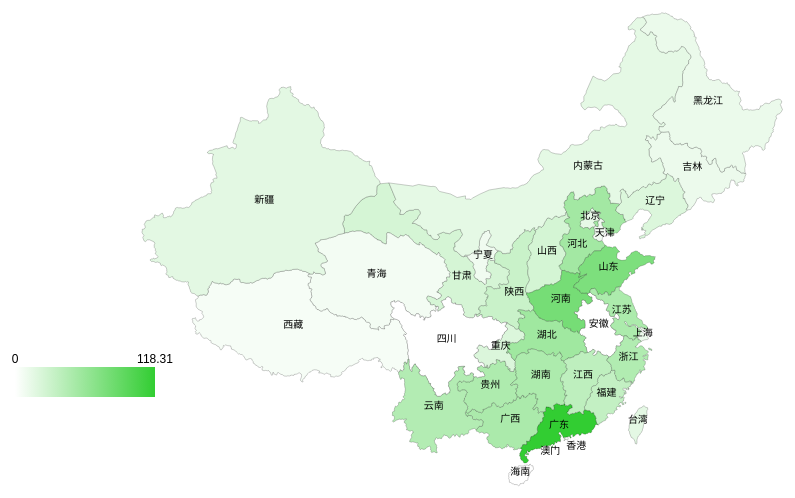
D3 v5 page, settled after 480 driven frames (8 s of simulated time); the page loaded 2 data file(s).


			//var width = 700,
			//	height = 700;

            var w=window.innerWidth|| document.documentElement.clientWidth|| document.body.clientWidth;
            var h=window.innerHeight|| document.documentElement.clientHeight|| document.body.clientHeight;
	        var width = w*0.97;
	        var height =h*1.2;

			var svg = d3.select("body").append("svg")
				.attr("width", width)
				.attr("height", height);

			var tooltip = d3.select("body").append("div")
				.attr("class", "tooltip") //用于css设置类样式
				.attr("opacity", 0.0);

			var projection = d3.geoMercator()
				.center([107, 31])
				.scale(600)
				.translate([width / 2, height / 2]);

			var path = d3.geoPath()
				.projection(projection);

			d3.json("china.json").then(function(toporoot) {

				var root = topojson.feature(toporoot,toporoot.objects.china);
				
				console.log(toporoot,root)
	
				//包含中国各省路径的分组元素
				var g = svg.append("g");

				//添加中国各种的路径元素
				var provinces = g.selectAll("path")
					.data(root.features)
					.enter()
					.append("path")
					.attr("class", "province")
					.attr("stroke", "#000")
					.attr("stroke-width", 1)
					.attr("fill", "#ccc")
					.attr("d", path)
				svg.selectAll("text")
					.data(root.features)
					.enter()
					.append("text")
					.text(function(d, i) {
						return d.properties.name
					})
					.attr("fill", "black")
					.attr("x", function(d) {
						//						console.log(d,);
						if(d.properties.name == '河北') {
							return path.centroid(d)[0] - 10;
						} else if(d.properties.name == '天津') {
							return path.centroid(d)[0] + 5;
						} else if(d.properties.name == '香港') {
							return path.centroid(d)[0] + 10;
						} else if(d.properties.name == '澳门') {
							return path.centroid(d)[0] - 10;
						} else if(d.properties.name == '甘肃') {
							return path.centroid(d)[0] + 35;
						} else if(d.properties.name == '陕西') {
							return path.centroid(d)[0] + 3;
						} else if(d.properties.name == '内蒙古') {
							return path.centroid(d)[0] + 20;
						} else {
							return path.centroid(d)[0];
						}
					})
					.attr("y", function(d) {
						if(d.properties.name == '河北') {
							return path.centroid(d)[1] + 20;
						} else if(d.properties.name == '天津') {
							return path.centroid(d)[1] + 5;
						} else if(d.properties.name == '香港') {
							return path.centroid(d)[1] + 10;
						} else if(d.properties.name == '澳门') {
							return path.centroid(d)[1] + 13;
						} else if(d.properties.name == '甘肃') {
							return path.centroid(d)[1] + 30;
						} else if(d.properties.name == '陕西') {
							return path.centroid(d)[1] + 10;
						} else if(d.properties.name == '内蒙古') {
							return path.centroid(d)[1] + 10;
						} else {
							return path.centroid(d)[1];
						}
					})
					.style("font-size", "10px")

				d3.json("tourism.json").then(function(valuedata) {

					//将读取到的数据存到数组values，令其索引号为各省的名称
					var values = [];
					for(var i = 0; i < valuedata.provinces.length; i++) {
						var name = valuedata.provinces[i].name;
						var value = valuedata.provinces[i].value;
						values[name] = value;
					}

					//求最大值和最小值
					var maxvalue = d3.max(valuedata.provinces, function(d) {
						return d.value;
					});
					var minvalue = 0;

					//定义一个线性比例尺，将最小值和最大值之间的值映射到[0, 1]
					var linear = d3.scaleLinear()
						.domain([minvalue, maxvalue])
						.range([0, 1]);

					//定义最小值和最大值对应的颜色
					var a = d3.rgb(255, 255, 255); 
					var b = d3.rgb(50, 205, 50); 

					//颜色插值函数
					var computeColor = d3.interpolate(a, b);

					//设定各省份的填充色
					provinces.attr("fill", function(d, i) {
							var t = linear(values[d.properties.name]);
							var color = computeColor(t);
							return color.toString();
						})
						.on("mousemove", function(d, i) {
							d3.select(this)
								.attr("fill", "GreenYellow");
							var x = d3.event.pageX;
							var y = d3.event.pageY + 30;
							
							tooltip.html("出生人口（万人）："+values[d.properties.name]+" ")
							                            .style("left",x+"px")
							                            .style("top",y+"px")
							                            .style("opacity",1.0);
						})
						.on("mouseout", function(d, i) {
							var t = linear(values[d.properties.name]);
							var color = computeColor(t).toString();
							d3.select(this)
								.attr("fill", color);
							tooltip.style("opacity",0.0);
						});

					//定义一个线性渐变
					var defs = svg.append("defs");

					var linearGradient = defs.append("linearGradient")
						.attr("id", "linearColor")
						.attr("x1", "0%")
						.attr("y1", "0%")
						.attr("x2", "100%")
						.attr("y2", "0%");

					var stop1 = linearGradient.append("stop")
						.attr("offset", "0%")
						.style("stop-color", a.toString());

					var stop2 = linearGradient.append("stop")
						.attr("offset", "100%")
						.style("stop-color", b.toString());

					//添加一个矩形，并应用线性渐变
					var colorRect = svg.append("rect")
						.attr("x", 20)
						.attr("y", 490)
						.attr("width", 140)
						.attr("height", 30)
						.style("fill", "url(#" + linearGradient.attr("id") + ")");

					//添加文字
					var minValueText = svg.append("text")
						.attr("class", "valueText")
						.attr("x", 20)
						.attr("y", 490)
						.attr("dy", "-0.3em")
						.text(function() {
							return minvalue;
						});

					var maxValueText = svg.append("text")
						.attr("class", "valueText")
						.attr("x", 160)
						.attr("y", 490)
						.attr("dy", "-0.3em")
						.text(function() {
							return maxvalue;
						});

				}).catch(function() {
					console.log('err2')
				})
			}).catch(function() {
				console.log('err1');
			});

			//			var loadSouthArea = function() {
			d3.xml("southchinasea.svg").then(function(_xml) {
				//					svg.html(function(d) {
				//						return d3.select(this).html() + xmlDocument.getElementsByTagName("g")[0].outerHTML;
				//					});


				//				d3.select('svg').node().append(d3.select(_xml).selectAll('g').node());
				d3.select('svg').node().append(_xml.getElementsByTagName('g')[0]);
				//				d3.select('body').node().append(d3.select(_xml).select('svg').node().cloneNode(true))

				var gSouthSea = d3.select("#southsea");

				gSouthSea.attr("transform", "translate(940,410)scale(0.7)")
					.attr("class", "southsea");

			});
			//			}
		

### data: china.json
{
 "type": "Topology",
 "arcs": [
  [
   [
    13135,
    10647
   ],
   [
    45,
    22
   ],
   [
    96,
    -16
   ],
   [
    33,
    -89
   ],
   [
    38,
    -18
   ],
   [
    29,
    -67
   ],
   [
    110,
    -69
   ],
   [
    60,
    -106
   ],
   "... 42 more items"
  ],
  [
   [
    14385,
    10463
   ],
   [
    6,
    -89
   ],
   [
    86,
    -9
   ],
   [
    21,
    -29
   ],
   [
    62,
    -8
   ],
   [
    82,
    -39
   ],
   [
    66,
    -87
   ],
   [
    134,
    -29
   ],
   "... 53 more items"
  ],
  [
   [
    13622,
    8156
   ],
   [
    -29,
    3
   ],
   [
    -19,
    -49
   ],
   [
    21,
    -28
   ],
   [
    -71,
    -73
   ],
   [
    -52,
    -18
   ],
   [
    -49,
    16
   ],
   [
    -57,
    -14
   ],
   "... 42 more items"
  ],
  [
   [
    12033,
    8502
   ],
   [
    -70,
    -10
   ],
   [
    -16,
    65
   ],
   [
    -35,
    41
   ],
   [
    -41,
    -33
   ],
   [
    -102,
    11
   ],
   [
    -13,
    103
   ],
   [
    -77,
    44
   ],
   "... 105 more items"
  ],
  [
   [
    8257,
    11618
   ],
   [
    5,
    167
   ],
   [
    -75,
    198
   ],
   [
    2,
    53
   ],
   [
    61,
    117
   ],
   [
    3,
    169
   ],
   [
    47,
    38
   ],
   [
    106,
    -12
   ],
   "... 13 more items"
  ],
  [
   [
    9722,
    13597
   ],
   [
    352,
    36
   ]
  ],
  [
   [
    10074,
    13633
   ],
   [
    280,
    -647
   ],
   [
    -85,
    -91
   ],
   [
    26,
    -59
   ],
   [
    103,
    -127
   ],
   [
    161,
    -147
   ],
   [
    -39,
    -174
   ],
   [
    120,
    -4
   ],
   "... 56 more items"
  ],
  [
   [
    12033,
    8502
   ],
   [
    -37,
    -61
   ],
   [
    -11,
    -56
   ],
   [
    26,
    -29
   ],
   [
    -35,
    -77
   ],
   [
    -85,
    60
   ],
   [
    -96,
    -37
   ],
   [
    -24,
    -23
   ],
   "... 47 more items"
  ],
  "... 99 more items"
 ],
 "transform": {
  "scale": [
   0.002342,
   0.001804
  ],
  "translate": [
   73.6,
   18.19
  ]
 },
 "objects": {
  "china": {
   "type": "GeometryCollection",
   "geometries": [
    "{... 3 keys}",
    "{... 3 keys}",
    "{... 3 keys}",
    "{... 3 keys}",
    "{... 3 keys}",
    "{... 3 keys}",
    "{... 3 keys}",
    "{... 3 keys}",
    "... 26 more items"
   ]
  }
 }
}

### data: tourism.json
{
 "name": "中国",
 "provinces": [
  {
   "name": "北京",
   "value": 13.9
  },
  {
   "name": "天津",
   "value": 8.3
  },
  {
   "name": "河北",
   "value": 53.3
  },
  {
   "name": "山西",
   "value": 24.64
  },
  {
   "name": "内蒙古",
   "value": 15.03
  },
  {
   "name": "辽宁",
   "value": 20
  },
  {
   "name": "吉林",
   "value": 11.22
  },
  {
   "name": "黑龙江",
   "value": 11.3
  },
  "... 26 more items"
 ]
}